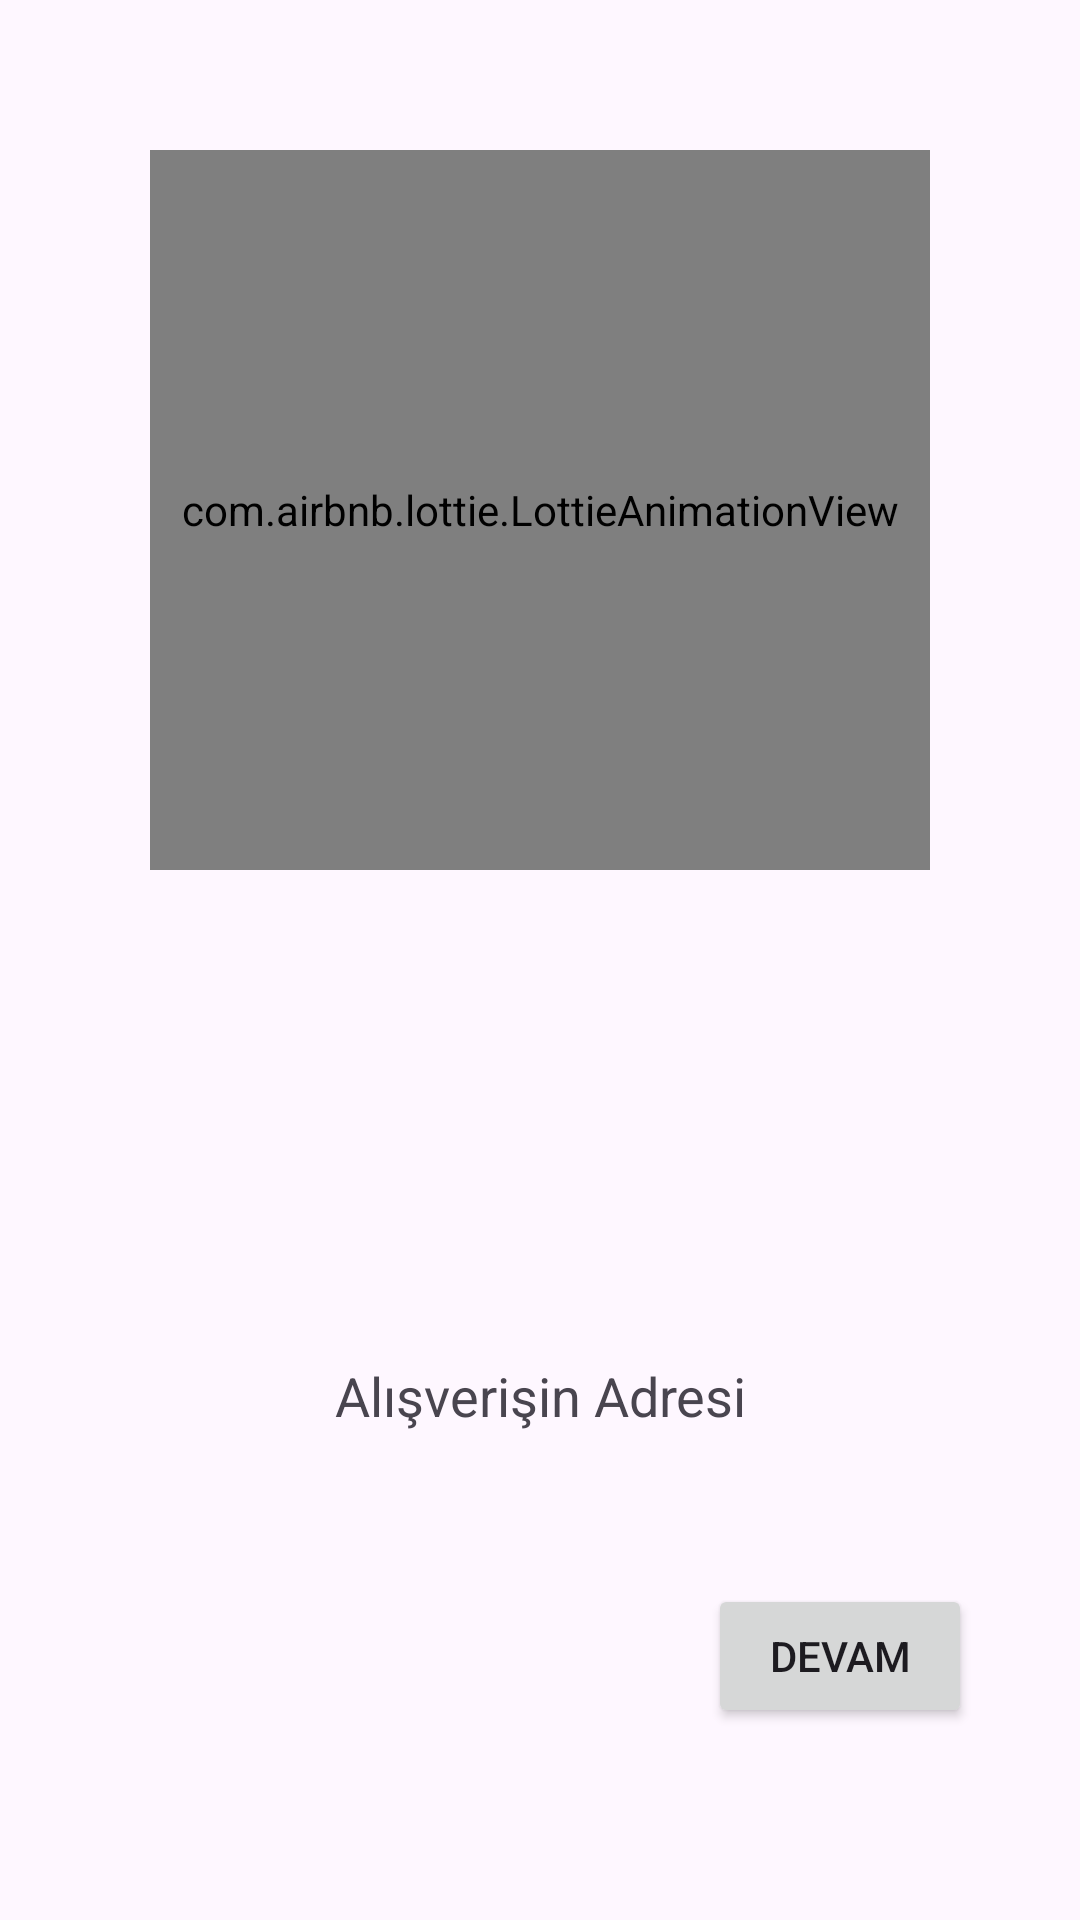

This screen was rendered from an Android layout file. Write that file and the resources it references.
<!-- AndroidManifest.xml: application theme Theme.ECommerceMobilApp -->
<!-- res/layout/fragment_first_on_boarding.xml -->
<?xml version="1.0" encoding="utf-8"?>
<androidx.constraintlayout.widget.ConstraintLayout
    xmlns:android="http://schemas.android.com/apk/res/android"
    xmlns:app="http://schemas.android.com/apk/res-auto"
    xmlns:tools="http://schemas.android.com/tools"
    android:layout_width="match_parent"
    android:layout_height="match_parent"
    tools:context=".view.on_boarding_view.FirstOnBoardingFragment">

    <com.airbnb.lottie.LottieAnimationView
        android:id="@+id/animationView"
        android:layout_width="match_parent"
        android:layout_height="match_parent"
        android:layout_marginStart="50dp"
        android:layout_marginTop="50dp"
        android:layout_marginEnd="50dp"
        android:layout_marginBottom="350dp"
        app:layout_constraintBottom_toBottomOf="parent"
        app:layout_constraintEnd_toEndOf="parent"
        app:layout_constraintStart_toStartOf="parent"
        app:layout_constraintTop_toTopOf="parent"
        app:lottie_autoPlay="true"
        app:lottie_loop="true"
        app:lottie_rawRes="@raw/movie"
        />

    <TextView
        android:id="@+id/textView"
        android:layout_width="match_parent"
        android:layout_height="wrap_content"
        android:textSize="18sp"
        android:text="Alışverişin Adresi"
        android:textAlignment="center"
        app:layout_constraintBottom_toBottomOf="parent"
        app:layout_constraintEnd_toEndOf="parent"
        app:layout_constraintStart_toStartOf="parent"
        app:layout_constraintTop_toBottomOf="@+id/animationView" />

    <Button
        android:id="@+id/nextButton"
        android:layout_width="wrap_content"
        android:layout_height="wrap_content"
        android:layout_marginEnd="36dp"
        android:layout_marginBottom="64dp"
        android:text="Devam"
        app:layout_constraintBottom_toBottomOf="parent"
        app:layout_constraintEnd_toEndOf="parent" />

</androidx.constraintlayout.widget.ConstraintLayout>
<!-- resources referenced by this layout -->
<resources>
  <style name="Theme.ECommerceMobilApp" parent="Base.Theme.ECommerceMobilApp" />
  <style name="Base.Theme.ECommerceMobilApp" parent="Theme.Material3.DayNight.NoActionBar">
          
          
          <item name="android:statusBarColor">@color/orange</item>
      </style>
  <color name="orange">#F67F00</color>
</resources>
